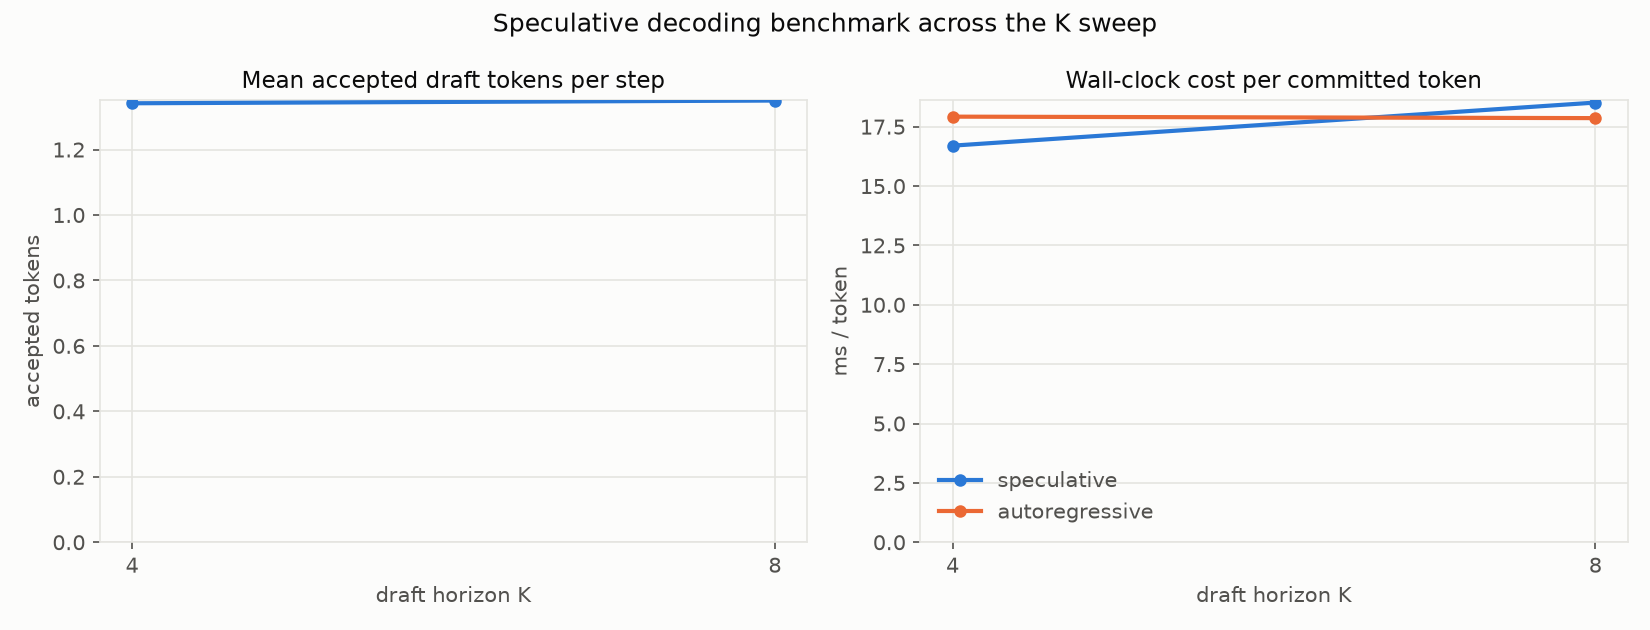

Data behind this chart, as committed beside it:
K, num_nodes, mean_accept_len, tokens_per_step, spec_ms_per_token, ar_ms_per_token, speedup
4, 256, 1.341, 2.328, 16.7, 17.92, 1.073
8, 256, 1.35, 2.335, 18.52, 17.86, 0.9646
